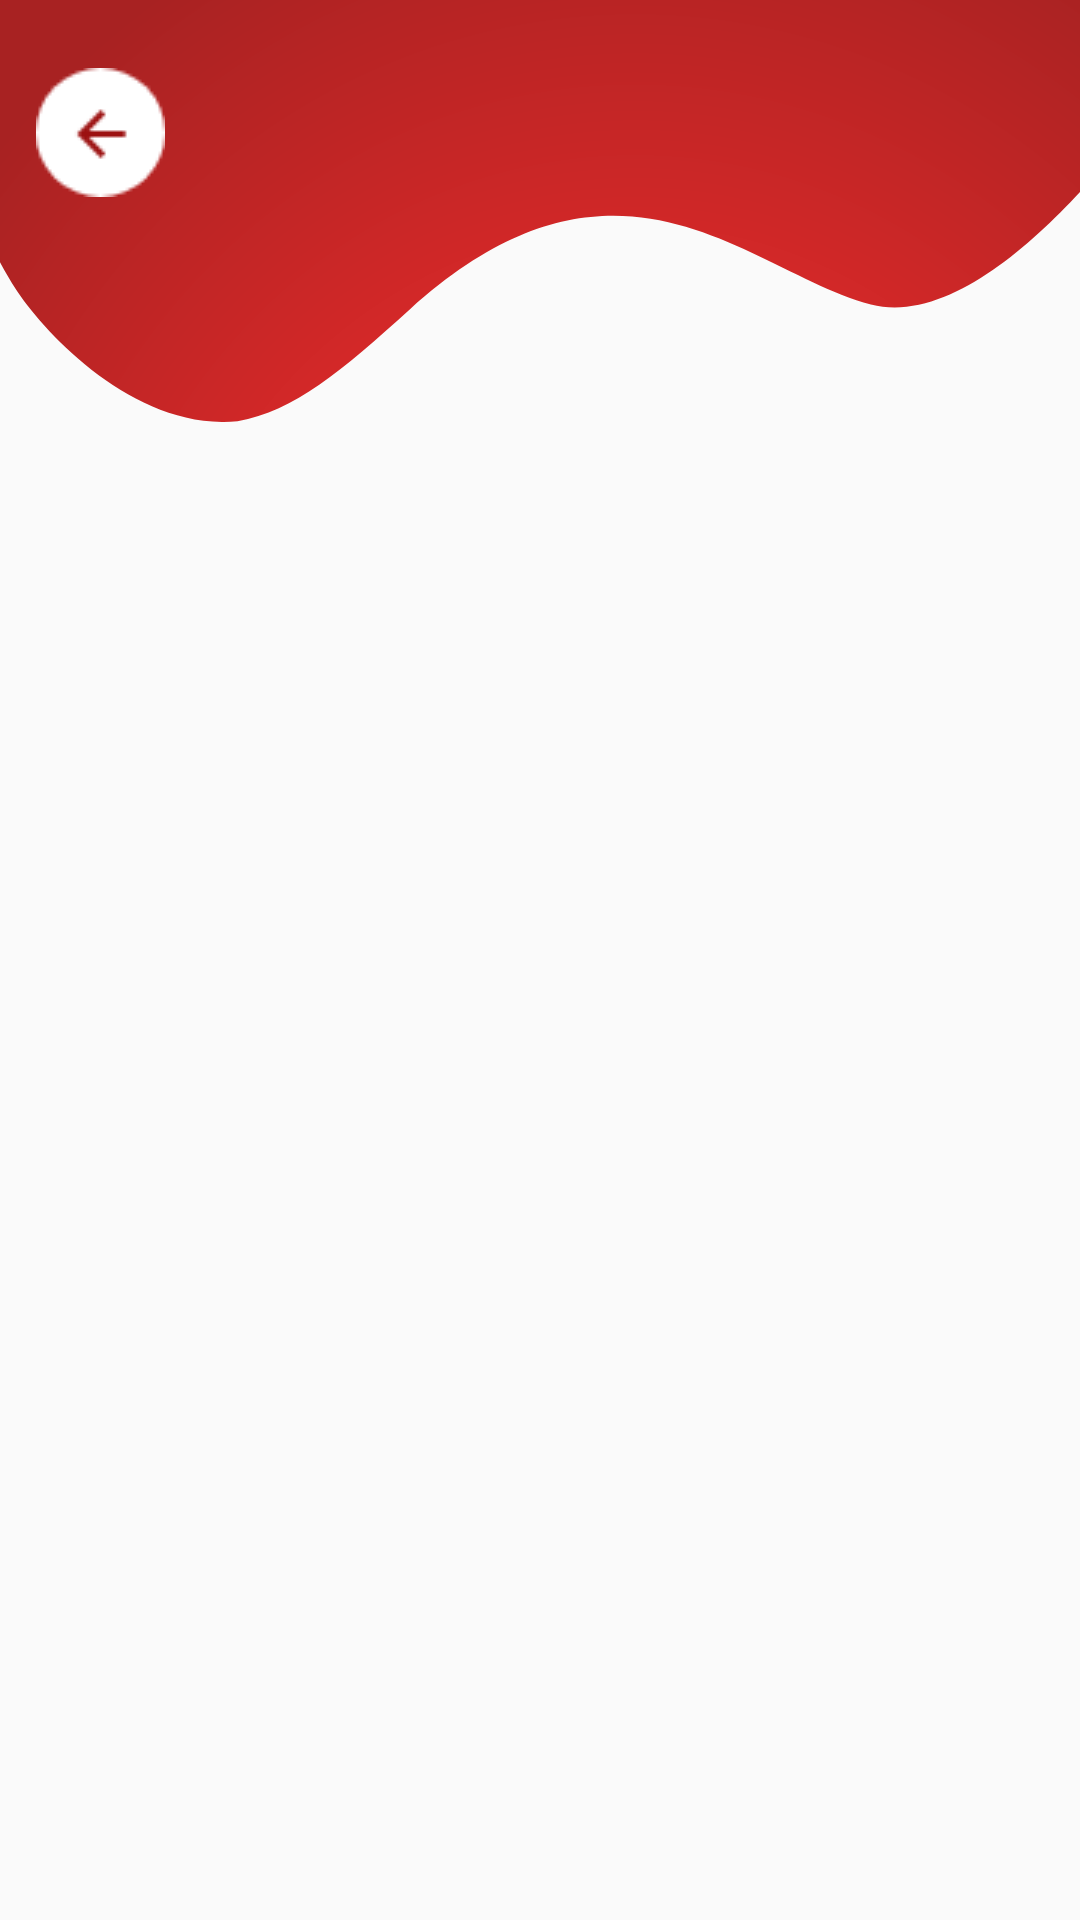

Here is an Android app screen rendered from its layout file. Give the layout XML and the strings, colors and styles it references.
<!-- AndroidManifest.xml: application theme AppTheme -->
<!-- res/layout/login_banner.xml -->
<?xml version="1.0" encoding="utf-8"?>
<androidx.constraintlayout.widget.ConstraintLayout xmlns:android="http://schemas.android.com/apk/res/android"
    android:layout_width="match_parent"
    android:layout_height="match_parent"
    xmlns:app="http://schemas.android.com/apk/res-auto">

    <ImageView
        android:layout_width="match_parent"
        android:layout_height="0dp"
        app:layout_constraintTop_toTopOf="parent"
        app:layout_constraintBottom_toBottomOf="parent"
        app:layout_constraintVertical_bias="0"
        app:layout_constraintHeight_percent="0.22"
        android:scaleType="fitXY"
        android:src="@drawable/login_banner"
        android:clickable="true"
        android:focusable="true"
        android:focusableInTouchMode="true" />

    <ImageButton
        android:id="@+id/loginBack"
        android:layout_width="wrap_content"
        android:layout_height="wrap_content"
        android:background="@mipmap/ic_back_oval2"
        app:layout_constraintBottom_toBottomOf="parent"
        app:layout_constraintLeft_toLeftOf="parent"
        app:layout_constraintRight_toRightOf="parent"
        app:layout_constraintTop_toTopOf="parent"
        app:layout_constraintVertical_bias="0.038"
        app:layout_constraintHorizontal_bias="0.038"
        android:padding="20dp"/>

</androidx.constraintlayout.widget.ConstraintLayout>
<!-- resources referenced by this layout -->
<resources>
  <!-- drawable login_banner (drawable) -->
  <vector xmlns:android="http://schemas.android.com/apk/res/android"
      xmlns:aapt="http://schemas.android.com/aapt"
      android:width="413dp"
      android:height="150.154dp"
      android:viewportWidth="413"
      android:viewportHeight="150.154">
    <path
        android:pathData="M5.946,102.775c-1.832,-2.671 -3.838,-5.9 -5.945,-9.5L0.001,0.003h413v68.319c-21.468,21.638 -53.067,46.551 -79.983,40 -45.77,-11.137 -95.774,-66 -176.126,1.615 -26.437,22.244 -44.283,36.307 -66.046,39.952q-2.867,0.27 -5.706,0.266C47.897,150.157 15.424,116.597 5.946,102.775Z">
      <aapt:attr name="android:fillColor">
        <gradient 
            android:gradientRadius="325.01392"
            android:centerX="242.94365"
            android:centerY="267.34534"
            android:type="radial">
          <item android:offset="0" android:color="#FF513D3D"/>
          <item android:offset="0.151" android:color="#FFF92D2D"/>
          <item android:offset="1" android:color="#FFA82222"/>
        </gradient>
      </aapt:attr>
    </path>
  </vector>
  <!-- mipmap ic_back_oval2: png bitmap (mipmap-mdpi, 914 bytes) -->
  <style name="AppTheme" parent="Theme.MaterialComponents.Light.NoActionBar.Bridge">
          
          <item name="colorPrimary">@color/colorPrimary</item>
          <item name="colorPrimaryDark">@color/colorPrimaryDark</item>
          <item name="colorAccent">@color/colorAccent</item>
          <item name="actionBarStyle">@style/CustomActionBar</item>
          <item name="android:datePickerStyle">@style/myDatePickerStyle</item>
          <item name="bottomSheetDialogTheme">@style/CurvedBottomSheetDialog</item>
      </style>
  <color name="colorPrimary">#D12A2A</color>
  <color name="colorPrimaryDark">#9C1111</color>
  <color name="colorAccent">#ED5A5A</color>
  <style name="CustomActionBar" parent="@style/Widget.MaterialComponents.Light.ActionBar.Solid">
          <item name="android:windowContentOverlay">@null</item>
          <item name="elevation">0dp</item>
      </style>
  <style name="myDatePickerStyle" parent="android:Widget.Material.DatePicker">
          <item name="android:datePickerMode">spinner</item>
      </style>
  <style name="CurvedBottomSheetDialog" parent="@style/ThemeOverlay.MaterialComponents.BottomSheetDialog">
          <item name="bottomSheetStyle">@style/CustomBottomSheet</item>
      </style>
  <style name="CustomBottomSheet" parent="Widget.MaterialComponents.BottomSheet">
          <item name="shapeAppearanceOverlay">@style/CustomShapeAppearanceBottomSheetDialog</item>
      </style>
  <style name="CustomShapeAppearanceBottomSheetDialog" parent="">
          <item name="cornerFamily">rounded</item>
          <item name="cornerSizeTopRight">59dp</item>
          <item name="cornerSizeTopLeft">59dp</item>
          <item name="cornerSizeBottomRight">0dp</item>
          <item name="cornerSizeBottomLeft">0dp</item>
      </style>
</resources>
